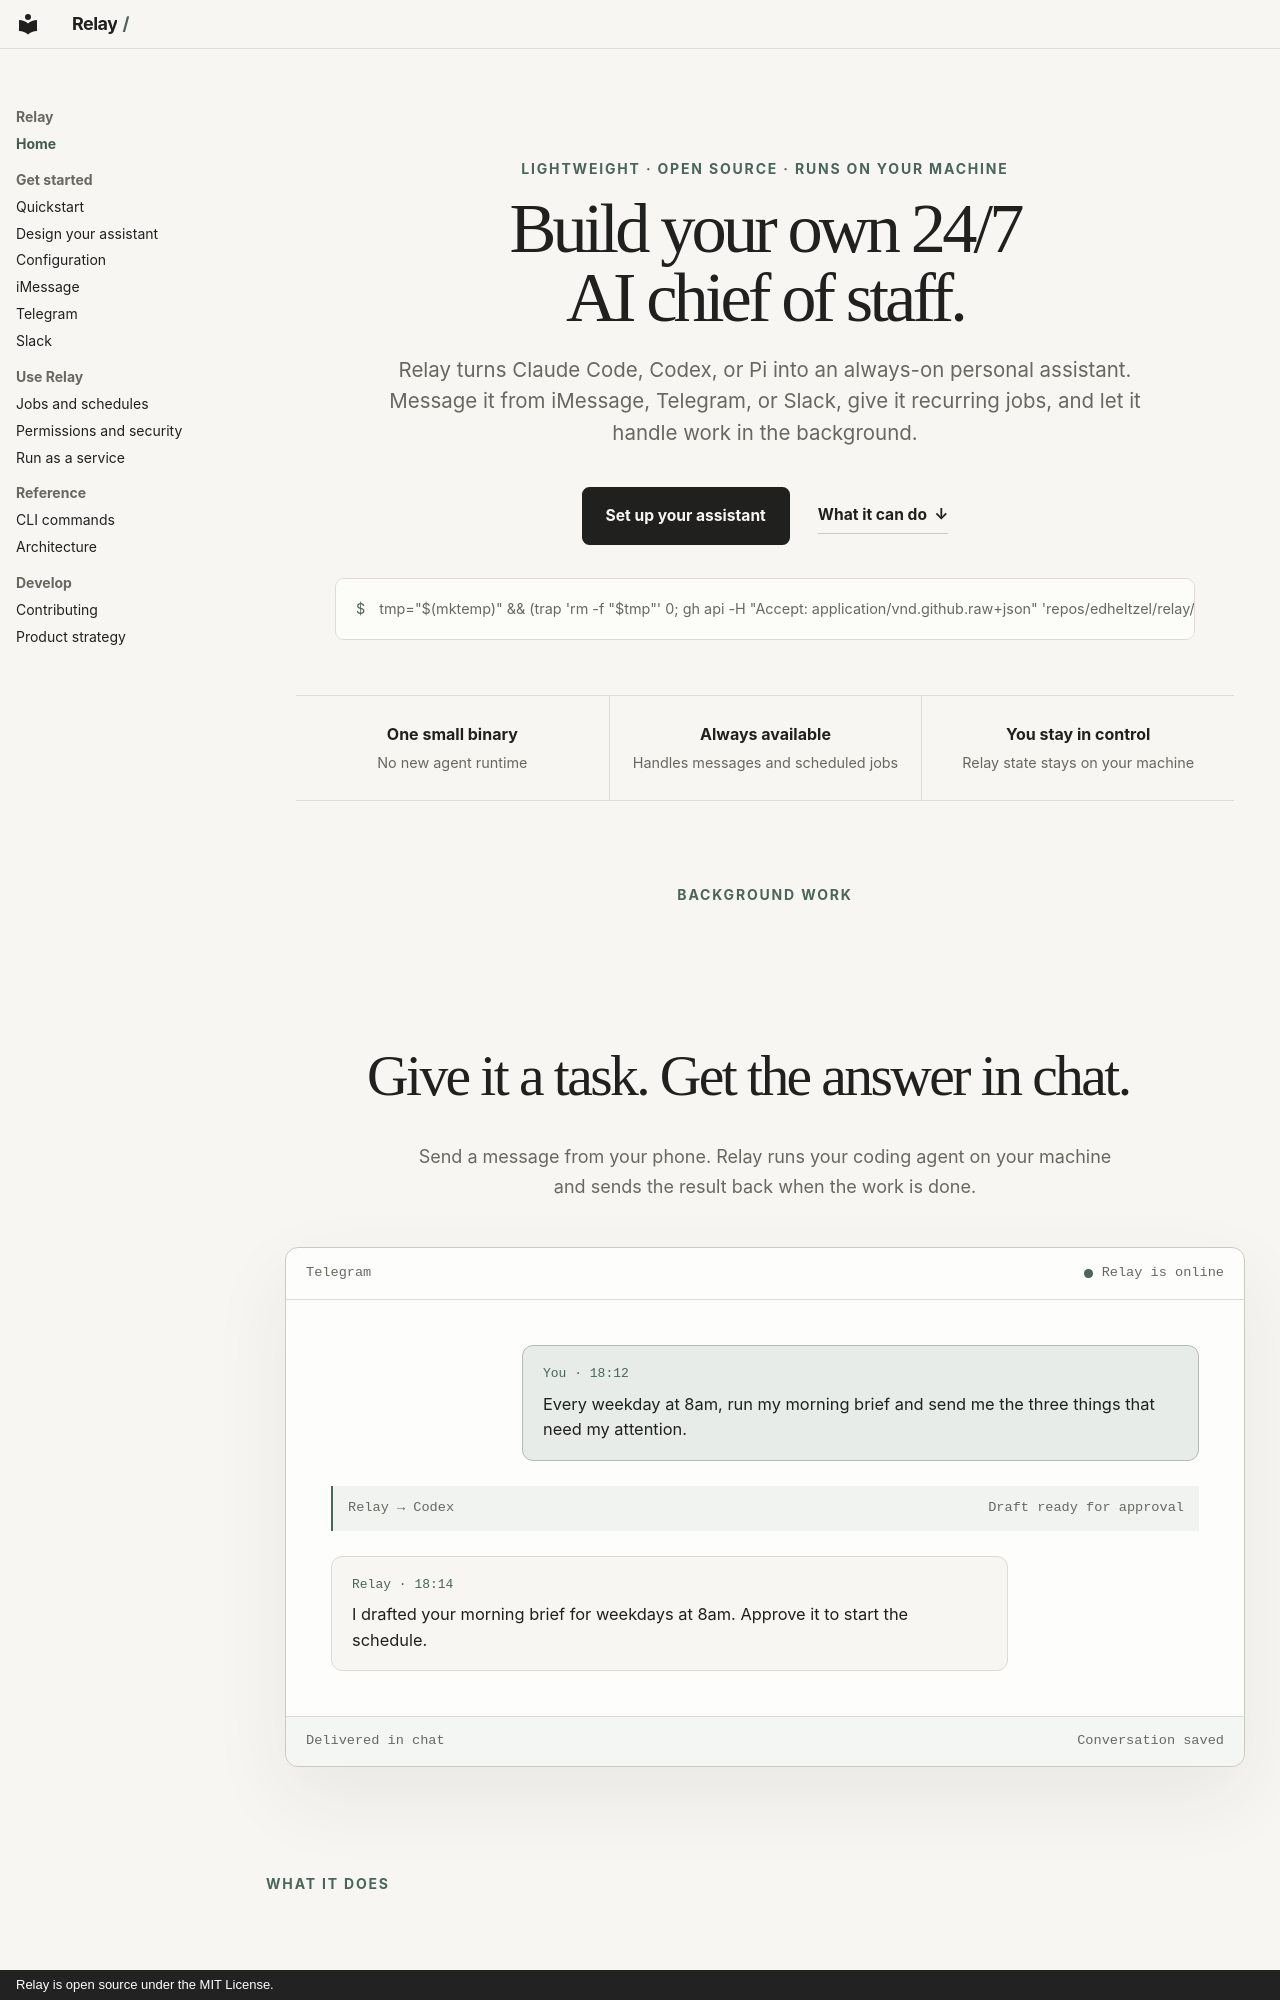

repository: edheltzel/Relay · page: index.html · generator: mkdocs · copyright: Relay is open source under the MIT License.

---
title: Relay documentation
hide:
  - toc
---

<div class="relay-hero" markdown>

<span class="relay-kicker">Lightweight · Open source · Runs on your machine</span>

# Build your own 24/7 AI chief of staff.

Relay turns Claude Code, Codex, or Pi into an always-on personal assistant.
Message it from iMessage, Telegram, or Slack, give it recurring jobs, and let it
handle work in the background.

<p class="relay-actions">
  <a class="md-button md-button--primary" href="getting-started/">Set up your assistant</a>
  <a class="md-button" href="#what-can-it-do">What it can do&nbsp; ↓</a>
</p>

<p class="relay-install">tmp="$(mktemp)" &amp;&amp; (trap 'rm -f "$tmp"' 0; gh api -H "Accept: application/vnd.github.raw+json" 'repos/edheltzel/relay/contents/install.sh?ref=master' &gt;"$tmp" &amp;&amp; sh "$tmp")</p>

<ul class="relay-signals">
  <li><strong>One small binary</strong>No new agent runtime</li>
  <li><strong>Always available</strong>Handles messages and scheduled jobs</li>
  <li><strong>You stay in control</strong>Relay state stays on your machine</li>
</ul>

</div>

<section class="relay-demo" markdown>

<div class="relay-section-heading" markdown>

<span class="relay-section-label">Background work</span>
